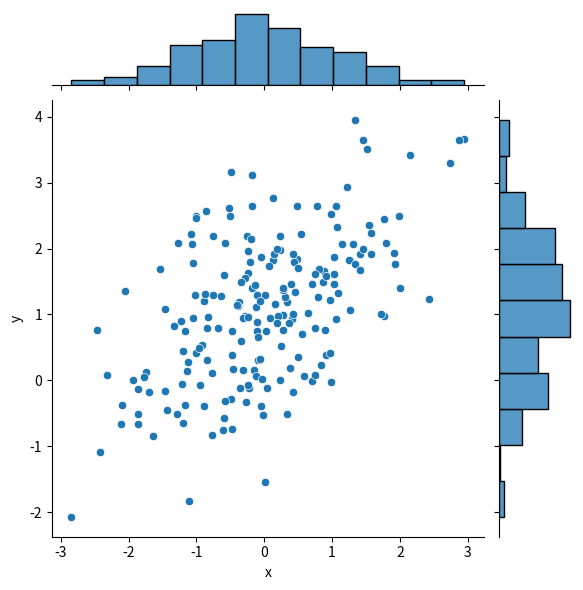

Write Python code to recreate this figure.
import matplotlib.pyplot as plt
import seaborn
import pandas
import numpy

numpy.random.seed(2307)


mean = [0, 1]

cov = [[1, 0.5], [0.5, 1]]


data = numpy.random.multivariate_normal(
    mean,
    cov,
    200
)

df = pandas.DataFrame(
    data, columns=['x', 'y']
)

x = numpy.random.normal(size=100)

seaborn.jointplot(
    x='x',
    y='y',
    data=df
)

plt.show()
